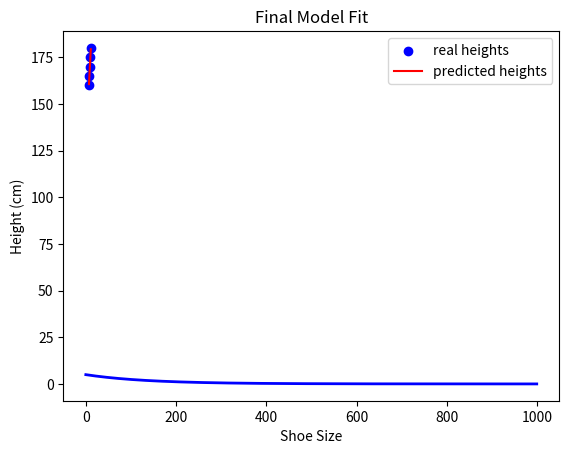

This figure's Python source:
# from intuition.py, we manually updated the w and b component.
# In this program we try to update w and b automatically using an optimization algorithm gradient descent


# GRADIENT DESCENT INTUITION
import numpy as np
import matplotlib.pyplot as plt

# Data: shoe sizes and heights
shoe_sizes = np.array([7, 8, 9, 10, 11])  # feature (x)
heights = np.array([160, 165, 170, 175, 180])  # target (y))
m = len(heights)  # Number of  training set

# setting w and b to initial values or initialize w (slope) and b (intercept) randomly
w = 4.51 # np.random.rand()
b = 128  # np.random.rand()

# Learning rate (step size)
alpha = 0.000009
number_of_iterations = 1000  # Number of iterations

# store cost history for plotting
cost_history = []

# gradient descent algorithm
for each in range(number_of_iterations):
    # compute prediction for each value of w, b for y_hat
    y_hat = w * shoe_sizes + b
    
    # compute error
    errors = np.sum(y_hat - heights)

    # this block of code computes the mean squareed error

    squared_error  = (errors ** 2)# for squarred error
    cost_function =  (1 / (2 * m)) * (squared_error) # final cost function calculation
    cost_history.append(cost_function)

    # the next block of code updates the w and b parameters automatically
    # the algorithm;
    # for w; 
    # 1. take the initial value of  w
    # 2. compute their derivative, how ? just multipy  1/m by the sum of the errors
    # 3. now multiply the derivative by alpha
    # 4. subtract the total from the w
    # 5. total is the new value  of w

    derivative_of_w = (1 / m) * np.sum(errors * shoe_sizes)  
    derivative_of_b = (1 / m) * np.sum(errors) 

    # updating the  parameters of w and b
    w -= alpha * derivative_of_w
    b -= alpha * derivative_of_b

    # print cost every 100 iterations
    if each % 100 == 0:
        print(f"Iteration {each}: Cost = {cost_function}, w = {w:.4f}, b = {b:.4f}")


# Final values of w and b after training
print("\nFinal w:", w)
print("Final b:", b)

# Plot cost function convergence
plt.plot(range(number_of_iterations), cost_history, '-b', linewidth=2)
plt.xlabel("Number of Iterations")
plt.ylabel("Cost")
plt.title("Gradient Descent Convergence")
plt.show()

# Final predictions
y_hat = w * shoe_sizes + b

# Plot predictions vs actual values
plt.scatter(shoe_sizes, heights, color="blue", label="real heights")
plt.plot(shoe_sizes, y_hat, color="red", label="predicted heights")
plt.xlabel("Shoe Size")
plt.ylabel("Height (cm)")
plt.legend()
plt.title("Final Model Fit")
plt.show()


